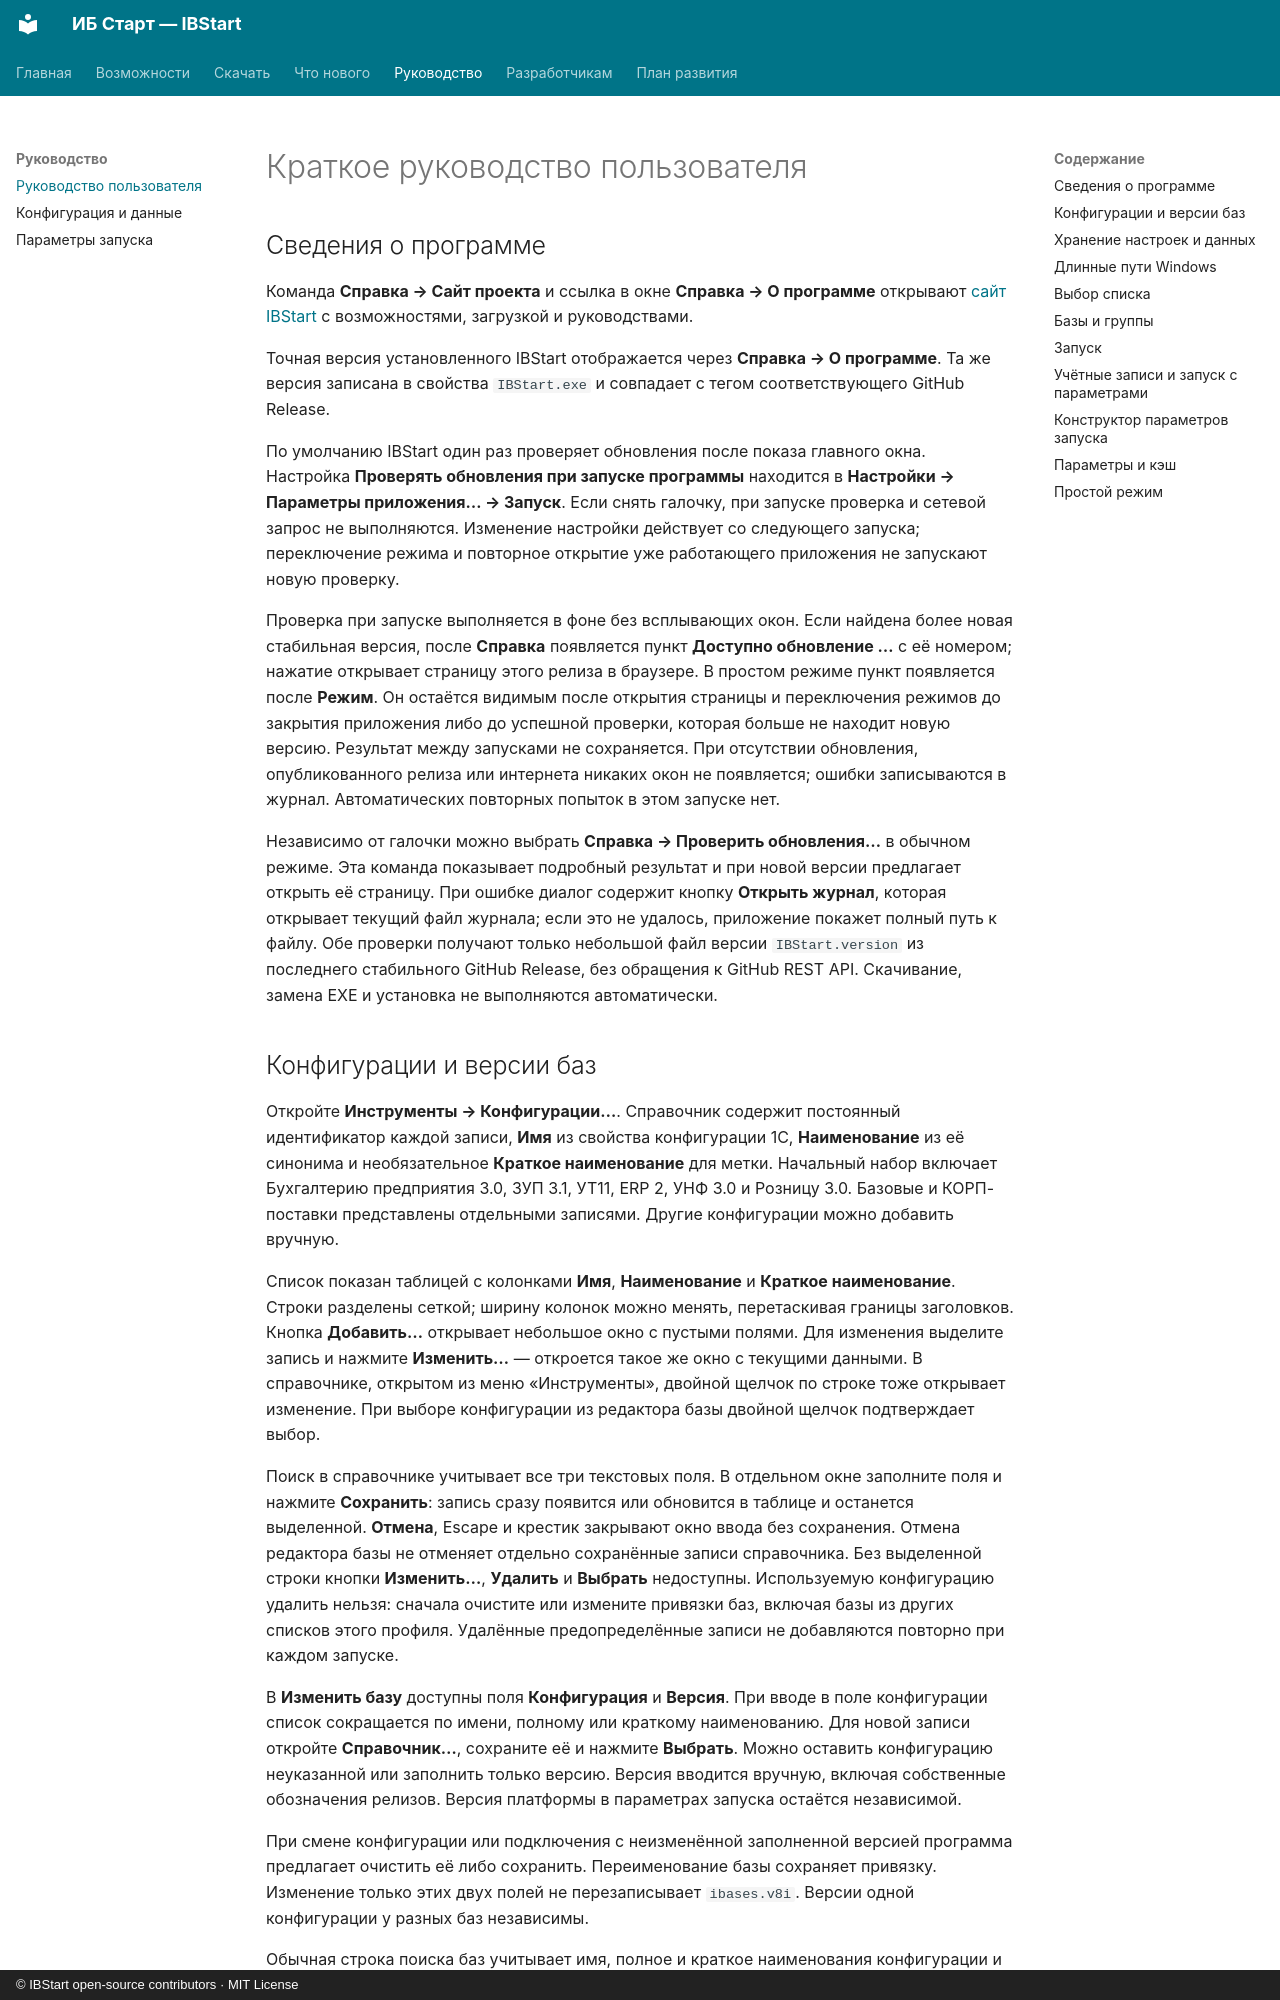

repository: ant-m13/ibstart · page: user-guide/index.html · generator: mkdocs · copyright: © IBStart open-source contributors · MIT License

# Краткое руководство пользователя

## Сведения о программе

Команда **Справка → Сайт проекта** и ссылка в окне **Справка → О программе**
открывают [сайт IBStart](https://ant-m13.github.io/ibstart/) с возможностями,
загрузкой и руководствами.

Точная версия установленного IBStart отображается через **Справка → О программе**. Та же версия записана в свойства `IBStart.exe` и совпадает с тегом соответствующего GitHub Release.

По умолчанию IBStart один раз проверяет обновления после показа главного окна. Настройка **Проверять обновления при запуске программы** находится в **Настройки → Параметры приложения… → Запуск**. Если снять галочку, при запуске проверка и сетевой запрос не выполняются. Изменение настройки действует со следующего запуска; переключение режима и повторное открытие уже работающего приложения не запускают новую проверку.

Проверка при запуске выполняется в фоне без всплывающих окон. Если найдена более новая стабильная версия, после **Справка** появляется пункт **Доступно обновление …** с её номером; нажатие открывает страницу этого релиза в браузере. В простом режиме пункт появляется после **Режим**. Он остаётся видимым после открытия страницы и переключения режимов до закрытия приложения либо до успешной проверки, которая больше не находит новую версию. Результат между запусками не сохраняется. При отсутствии обновления, опубликованного релиза или интернета никаких окон не появляется; ошибки записываются в журнал. Автоматических повторных попыток в этом запуске нет.

Независимо от галочки можно выбрать **Справка → Проверить обновления…** в обычном режиме. Эта команда показывает подробный результат и при новой версии предлагает открыть её страницу. При ошибке диалог содержит кнопку **Открыть журнал**, которая открывает текущий файл журнала; если это не удалось, приложение покажет полный путь к файлу. Обе проверки получают только небольшой файл версии `IBStart.version` из последнего стабильного GitHub Release, без обращения к GitHub REST API. Скачивание, замена EXE и установка не выполняются автоматически.
